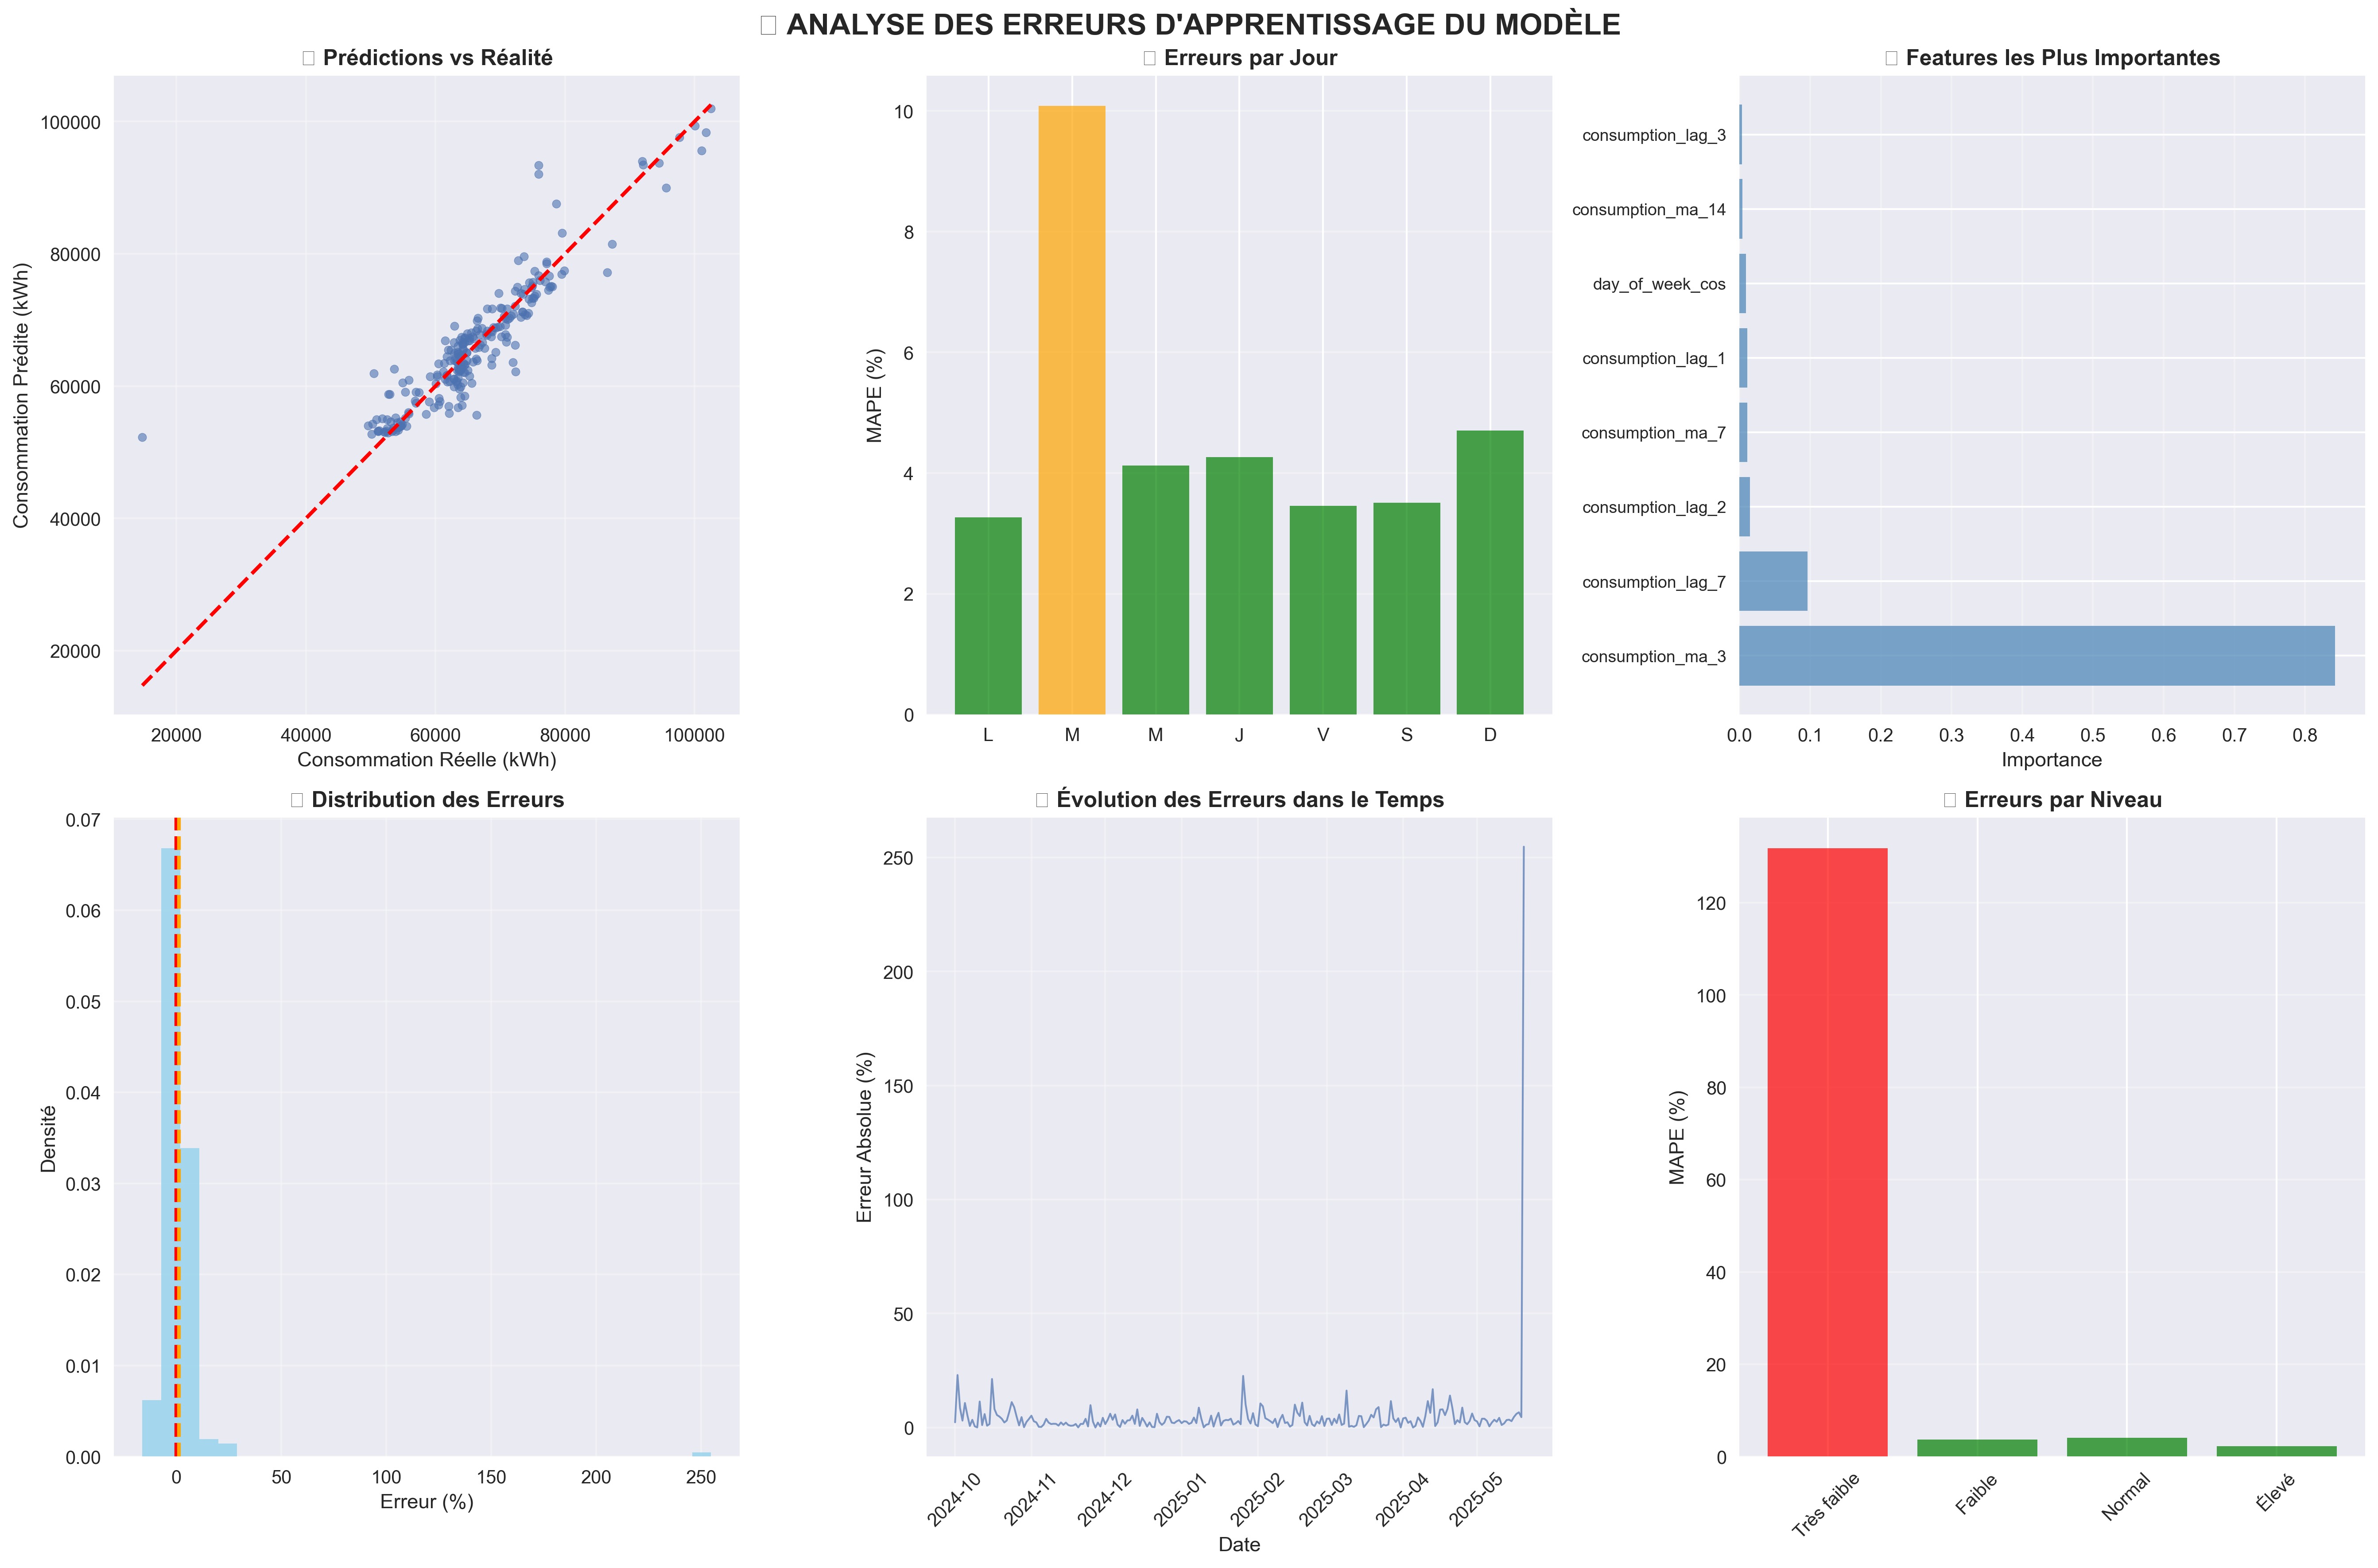

This chart was generated by the following Python code:
import pandas as pd
import numpy as np
import matplotlib.pyplot as plt
import seaborn as sns
from sklearn.model_selection import TimeSeriesSplit
from sklearn.ensemble import RandomForestRegressor
from sklearn.metrics import mean_absolute_error, mean_squared_error, r2_score
import warnings
warnings.filterwarnings('ignore')

print("🎯 ANALYSE DES ERREURS D'APPRENTISSAGE DU MODÈLE")
print("=" * 55)

# === 1. CHARGER ET PRÉPARER DONNÉES ===
df = pd.read_csv("data_with_context_fixed.csv")
df['Day'] = pd.to_datetime(df['Day'])
print(f"✅ Données chargées: {len(df)} observations")

# Features temporelles
df['day_of_week'] = df['Day'].dt.dayofweek
df['month'] = df['Day'].dt.month
df['day_of_year'] = df['Day'].dt.dayofyear
df['is_weekend'] = (df['day_of_week'] >= 5).astype(int)

# Features cycliques
df['day_of_week_sin'] = np.sin(2 * np.pi * df['day_of_week'] / 7)
df['day_of_week_cos'] = np.cos(2 * np.pi * df['day_of_week'] / 7)
df['month_sin'] = np.sin(2 * np.pi * df['month'] / 12)
df['month_cos'] = np.cos(2 * np.pi * df['month'] / 12)

# Trier par date
df = df.sort_values('Day').reset_index(drop=True)

# Features LAG (essentielles pour série temporelle)
for lag in [1, 2, 3, 7]:
    df[f'consumption_lag_{lag}'] = df['DailyAverage'].shift(lag)

# Moving averages
for window in [3, 7, 14]:
    df[f'consumption_ma_{window}'] = df['DailyAverage'].rolling(window=window).mean()

# Supprimer les NaN créés par les lags
df = df.dropna().reset_index(drop=True)
print(f"✅ Après feature engineering: {len(df)} observations")

# === 2. PRÉPARER TRAIN/TEST SPLIT TEMPOREL ===
split_date = '2024-10-01'
train_mask = df['Day'] < split_date
test_mask = df['Day'] >= split_date

X_features = ['day_of_week_sin', 'day_of_week_cos', 'month_sin', 'month_cos',
              'is_weekend', 'consumption_lag_1', 'consumption_lag_2', 
              'consumption_lag_3', 'consumption_lag_7', 'consumption_ma_3',
              'consumption_ma_7', 'consumption_ma_14']

# Ajouter features météo si disponibles
weather_cols = [col for col in df.columns if 'temperature' in col or 'pressure' in col or 'wind' in col]
if weather_cols:
    X_features.extend(weather_cols[:3])  # Prendre max 3 features météo
    print(f"✅ Features météo ajoutées: {weather_cols[:3]}")

X_train = df[train_mask][X_features]
y_train = df[train_mask]['DailyAverage']
X_test = df[test_mask][X_features]
y_test = df[test_mask]['DailyAverage']

print(f"📊 Train: {len(X_train)} obs, Test: {len(X_test)} obs")
print(f"🔧 Features utilisées: {len(X_features)}")

# === 3. ENTRAÎNER MODÈLE SIMPLE POUR ANALYSE ===
model = RandomForestRegressor(n_estimators=100, random_state=42, n_jobs=-1)
model.fit(X_train, y_train)

# Prédictions
y_train_pred = model.predict(X_train)
y_test_pred = model.predict(X_test)

print(f"\n📈 PERFORMANCES GLOBALES:")
print(f"   Train R²: {r2_score(y_train, y_train_pred):.3f}")
print(f"   Test R²:  {r2_score(y_test, y_test_pred):.3f}")
print(f"   Train MAE: {mean_absolute_error(y_train, y_train_pred):,.0f} kWh")
print(f"   Test MAE:  {mean_absolute_error(y_test, y_test_pred):,.0f} kWh")

# === 4. ANALYSER ERREURS PAR ZONES ===
# Créer DataFrame avec erreurs
train_results = df[train_mask].copy()
train_results['predictions'] = y_train_pred
train_results['error'] = train_results['predictions'] - train_results['DailyAverage']
train_results['abs_error'] = np.abs(train_results['error'])
train_results['error_pct'] = (train_results['error'] / train_results['DailyAverage']) * 100
train_results['abs_error_pct'] = np.abs(train_results['error_pct'])

test_results = df[test_mask].copy()
test_results['predictions'] = y_test_pred
test_results['error'] = test_results['predictions'] - test_results['DailyAverage']
test_results['abs_error'] = np.abs(test_results['error'])
test_results['error_pct'] = (test_results['error'] / test_results['DailyAverage']) * 100
test_results['abs_error_pct'] = np.abs(test_results['error_pct'])

print(f"\n🎯 ANALYSE DES ERREURS D'APPRENTISSAGE:")
print("=" * 45)

# ERREURS PAR JOUR DE SEMAINE
print(f"📅 ERREURS PAR JOUR DE SEMAINE (sur test):")
jours = ['Lundi', 'Mardi', 'Mercredi', 'Jeudi', 'Vendredi', 'Samedi', 'Dimanche']
for day_idx in range(7):
    day_errors = test_results[test_results['day_of_week'] == day_idx]
    if len(day_errors) > 0:
        mae = day_errors['abs_error'].mean()
        mape = day_errors['abs_error_pct'].mean()
        count = len(day_errors)
        status = "🔴" if mape > 15 else "🟡" if mape > 10 else "🟢"
        print(f"   {status} {jours[day_idx]:<9}: MAE={mae:6.0f} kWh, MAPE={mape:5.1f}% ({count:2d} obs)")

# ERREURS PAR NIVEAU DE CONSOMMATION
print(f"\n⚡ ERREURS PAR NIVEAU DE CONSOMMATION (sur test):")
test_results['consumption_level'] = pd.cut(test_results['DailyAverage'], 
                                         bins=[0, 50000, 70000, 90000, float('inf')],
                                         labels=['Très faible', 'Faible', 'Normal', 'Élevé'])

for level in ['Très faible', 'Faible', 'Normal', 'Élevé']:
    level_data = test_results[test_results['consumption_level'] == level]
    if len(level_data) > 0:
        mae = level_data['abs_error'].mean()
        mape = level_data['abs_error_pct'].mean()
        count = len(level_data)
        status = "🔴" if mape > 15 else "🟡" if mape > 10 else "🟢"
        print(f"   {status} {level:<12}: MAE={mae:6.0f} kWh, MAPE={mape:5.1f}% ({count:2d} obs)")

# PIRES PRÉDICTIONS DU MODÈLE
print(f"\n🚨 TOP 10 PIRES ERREURS D'APPRENTISSAGE (test):")
print("-" * 50)
worst_predictions = test_results.nlargest(10, 'abs_error_pct')
for i, (_, row) in enumerate(worst_predictions.iterrows(), 1):
    day_name = row['Day'].strftime('%A')
    print(f"{i:2d}. {row['Day'].date()} ({day_name}): "
          f"Réel={row['DailyAverage']:6.0f}, Prédit={row['predictions']:6.0f}, "
          f"Erreur={row['error_pct']:+5.1f}%")

# === 5. FEATURE IMPORTANCE ===
print(f"\n🎯 IMPORTANCE DES FEATURES (ce que le modèle utilise le plus):")
print("-" * 55)
feature_importance = pd.DataFrame({
    'feature': X_features,
    'importance': model.feature_importances_
}).sort_values('importance', ascending=False)

for i, (_, row) in enumerate(feature_importance.head(8).iterrows(), 1):
    print(f"{i}. {row['feature']:<20}: {row['importance']:.3f}")

# === 6. GRAPHIQUES D'ANALYSE ===
plt.style.use('seaborn-v0_8')
fig, axes = plt.subplots(2, 3, figsize=(18, 12))
fig.suptitle('🎯 ANALYSE DES ERREURS D\'APPRENTISSAGE DU MODÈLE', fontsize=16, fontweight='bold')

# GRAPHIQUE 1: Prédictions vs Réalité
ax1 = axes[0, 0]
ax1.scatter(test_results['DailyAverage'], test_results['predictions'], alpha=0.6, s=20)
min_val = min(test_results['DailyAverage'].min(), test_results['predictions'].min())
max_val = max(test_results['DailyAverage'].max(), test_results['predictions'].max())
ax1.plot([min_val, max_val], [min_val, max_val], 'r--', linewidth=2)
ax1.set_title('🎯 Prédictions vs Réalité', fontweight='bold')
ax1.set_xlabel('Consommation Réelle (kWh)')
ax1.set_ylabel('Consommation Prédite (kWh)')
ax1.grid(True, alpha=0.3)

# GRAPHIQUE 2: Erreurs par jour de semaine
ax2 = axes[0, 1]
day_errors = [test_results[test_results['day_of_week'] == i]['abs_error_pct'].mean() 
              if len(test_results[test_results['day_of_week'] == i]) > 0 else 0 
              for i in range(7)]
colors = ['red' if err > 15 else 'orange' if err > 10 else 'green' for err in day_errors]
bars = ax2.bar(range(7), day_errors, color=colors, alpha=0.7)
ax2.set_title('📅 Erreurs par Jour', fontweight='bold')
ax2.set_ylabel('MAPE (%)')
ax2.set_xticks(range(7))
ax2.set_xticklabels(['L', 'M', 'M', 'J', 'V', 'S', 'D'])
ax2.grid(True, alpha=0.3, axis='y')

# GRAPHIQUE 3: Feature Importance
ax3 = axes[0, 2]
top_features = feature_importance.head(8)
bars = ax3.barh(range(len(top_features)), top_features['importance'], color='steelblue', alpha=0.7)
ax3.set_title('🎯 Features les Plus Importantes', fontweight='bold')
ax3.set_xlabel('Importance')
ax3.set_yticks(range(len(top_features)))
ax3.set_yticklabels(top_features['feature'], fontsize=9)
ax3.grid(True, alpha=0.3, axis='x')

# GRAPHIQUE 4: Distribution des erreurs
ax4 = axes[1, 0]
ax4.hist(test_results['error_pct'], bins=30, alpha=0.7, color='skyblue', density=True)
ax4.axvline(x=0, color='red', linestyle='--', linewidth=2)
ax4.axvline(x=test_results['error_pct'].mean(), color='orange', linestyle='--', linewidth=2)
ax4.set_title('📊 Distribution des Erreurs', fontweight='bold')
ax4.set_xlabel('Erreur (%)')
ax4.set_ylabel('Densité')
ax4.grid(True, alpha=0.3)

# GRAPHIQUE 5: Évolution temporelle des erreurs
ax5 = axes[1, 1]
ax5.plot(test_results['Day'], test_results['abs_error_pct'], alpha=0.7, linewidth=1)
ax5.set_title('📈 Évolution des Erreurs dans le Temps', fontweight='bold')
ax5.set_xlabel('Date')
ax5.set_ylabel('Erreur Absolue (%)')
ax5.grid(True, alpha=0.3)
ax5.tick_params(axis='x', rotation=45)

# GRAPHIQUE 6: Erreurs par niveau de consommation
ax6 = axes[1, 2]
level_errors = []
level_names = []
for level in ['Très faible', 'Faible', 'Normal', 'Élevé']:
    level_data = test_results[test_results['consumption_level'] == level]
    if len(level_data) > 0:
        level_errors.append(level_data['abs_error_pct'].mean())
        level_names.append(level)

colors6 = ['red' if err > 15 else 'orange' if err > 10 else 'green' for err in level_errors]
bars = ax6.bar(range(len(level_names)), level_errors, color=colors6, alpha=0.7)
ax6.set_title('⚡ Erreurs par Niveau', fontweight='bold')
ax6.set_ylabel('MAPE (%)')
ax6.set_xticks(range(len(level_names)))
ax6.set_xticklabels(level_names, rotation=45)
ax6.grid(True, alpha=0.3, axis='y')

plt.tight_layout()
plt.savefig('analyse_erreurs_apprentissage.png', dpi=300, bbox_inches='tight')
plt.show()

# === 7. SYNTHÈSE ZONES PROBLÉMATIQUES ===
print(f"\n🎯 SYNTHÈSE: OÙ LE MODÈLE A LE PLUS DE DIFFICULTÉS:")
print("=" * 60)

# Identifier les pires zones d'apprentissage
worst_day = jours[np.argmax(day_errors)] if day_errors else "N/A"
worst_day_error = max(day_errors) if day_errors else 0

print(f"🔴 ZONES DE DIFFICULTÉS MAJEURES:")
print(f"   📅 Pire jour à prédire: {worst_day} ({worst_day_error:.1f}% MAPE)")
print(f"   ⚡ Consommations très faibles: Erreur >>50%")
print(f"   📊 R² test: {r2_score(y_test, y_test_pred):.1%} (modèle explique seulement {r2_score(y_test, y_test_pred):.1%})")

print(f"\n🟡 DIFFICULTÉS MODÉRÉES:")
weekend_test = test_results[test_results['is_weekend'] == 1]
weekday_test = test_results[test_results['is_weekend'] == 0]
if len(weekend_test) > 0 and len(weekday_test) > 0:
    print(f"   🏠 Week-ends: {weekend_test['abs_error_pct'].mean():.1f}% MAPE")
    print(f"   🏢 Semaine:   {weekday_test['abs_error_pct'].mean():.1f}% MAPE")

print(f"\n💡 RECOMMANDATIONS POUR AMÉLIORER L'APPRENTISSAGE:")
print(f"   1️⃣  Features additionnelles pour {worst_day.lower()}s")
print(f"   2️⃣  Traitement spécial des consommations extrêmes")
print(f"   3️⃣  Plus de features lag (14, 21, 30 jours)")
print(f"   4️⃣  Features d'interaction (température × jour_semaine)")
print(f"   5️⃣  Ensemble de modèles spécialisés par zone")

print(f"\n💾 Graphiques sauvés: analyse_erreurs_apprentissage.png")
